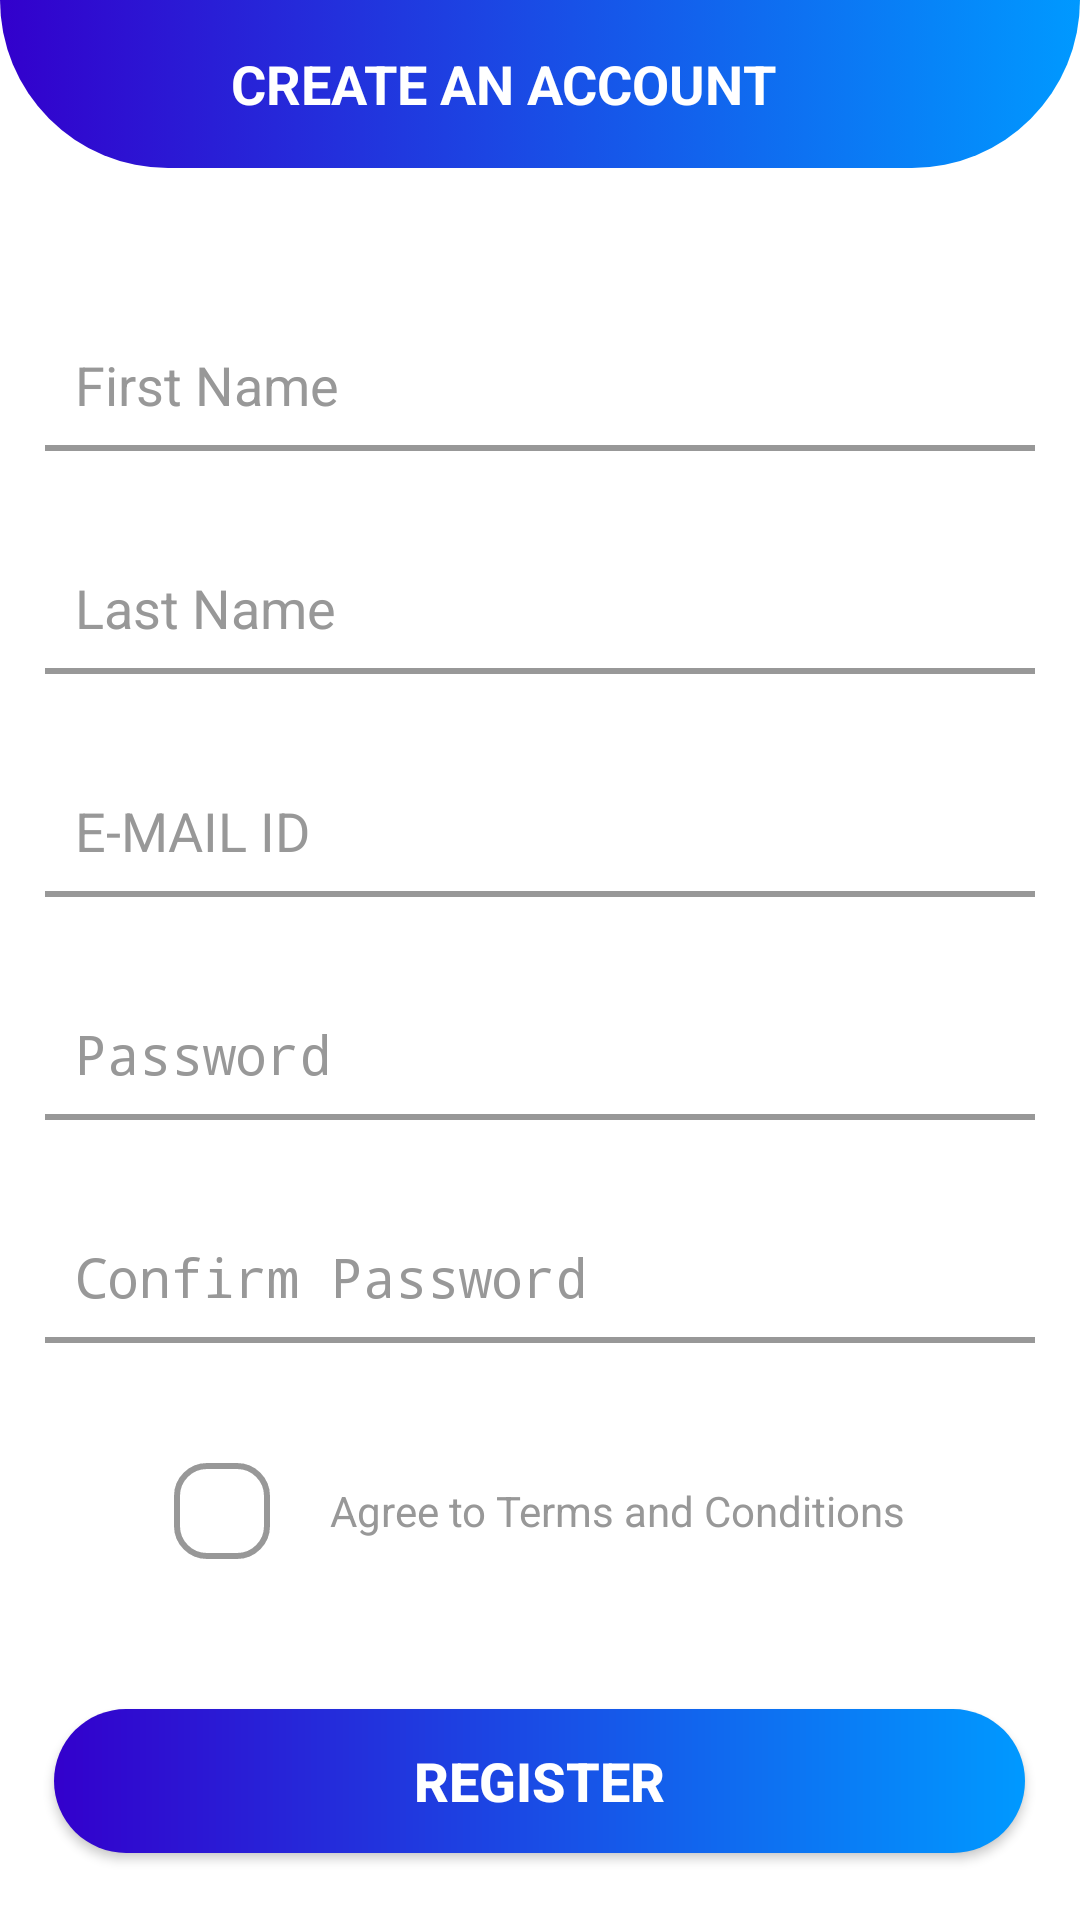

Produce the Android XML layout that renders to this screen, including the resource entries it uses.
<!-- AndroidManifest.xml: activity theme Theme.AppCompat.NoActionBar -->
<!-- res/layout/activity_registry.xml -->
<?xml version="1.0" encoding="utf-8"?>
<androidx.constraintlayout.widget.ConstraintLayout xmlns:android="http://schemas.android.com/apk/res/android"
    xmlns:tools="http://schemas.android.com/tools"
    android:layout_width="match_parent"
    android:layout_height="match_parent"
    xmlns:app="http://schemas.android.com/apk/res-auto"
    android:background="@color/white"
    android:gravity="top"
    tools:context=".activities.RegistryActivity">

    <androidx.appcompat.widget.Toolbar
        android:id="@+id/toolbar_register_activity"
        android:layout_width="match_parent"
        android:background="@drawable/login_gradient_background"
        android:layout_height="?attr/actionBarSize"
        app:layout_constraintEnd_toEndOf="parent"
        app:layout_constraintStart_toStartOf="parent"
        app:layout_constraintTop_toTopOf="parent">

        <TextView
            android:id="@+id/tv_title"
            android:layout_width="match_parent"
            android:layout_height="match_parent"
            android:gravity="center"
            android:paddingStart="@dimen/toolbar_title_paddingStart"
            android:paddingEnd="0dp"
            android:textStyle="bold"
            android:text="@string/create_an_account"
            android:textColor="@color/white"
            android:textSize="@dimen/toolbar_title_text_size" />
    </androidx.appcompat.widget.Toolbar>

    <ScrollView
        android:layout_width="match_parent"
        android:layout_height="wrap_content"
        app:layout_constraintEnd_toEndOf="parent"
        app:layout_constraintStart_toStartOf="parent"
        app:layout_constraintTop_toBottomOf="@id/toolbar_register_activity">

        <LinearLayout
            android:layout_marginTop="35dp"
            android:layout_width="match_parent"
            android:orientation="vertical"
            android:layout_height="wrap_content">

            <EditText
                android:id="@+id/et_firstNAme_registry"
                android:layout_width="match_parent"
                android:layout_height="wrap_content"
                android:layout_margin="15dp"
                android:background="@drawable/et_background"
                android:hint="@string/first_name"
                android:inputType="text"
                android:padding="10dp"
                android:textColor="@color/colorPrimaryText"
                android:textColorHint="@color/colorSecondaryText"
                android:textSize="@dimen/btn_textSize" />

            <EditText
                android:id="@+id/et_lastName_registry"
                android:layout_width="match_parent"
                android:layout_height="wrap_content"
                android:layout_margin="15dp"
                android:background="@drawable/et_background"
                android:hint="@string/last_name"
                android:inputType="text"
                android:padding="10dp"
                android:textColor="@color/colorPrimaryText"
                android:textColorHint="@color/colorSecondaryText"
                android:textSize="@dimen/btn_textSize" />

            <EditText
                android:id="@+id/et_email_registry"
                android:layout_width="match_parent"
                android:layout_height="wrap_content"
                android:layout_margin="15dp"
                android:background="@drawable/et_background"
                android:hint="@string/e_mail"
                android:inputType="textEmailAddress"
                android:padding="10dp"
                android:textColor="@color/colorPrimaryText"
                android:textColorHint="@color/colorSecondaryText"
                android:textSize="@dimen/btn_textSize" />

            <EditText
                android:id="@+id/et_password_registry"
                android:layout_width="match_parent"
                android:layout_height="wrap_content"
                android:layout_margin="15dp"
                android:background="@drawable/et_background"
                android:hint="@string/password"
                android:inputType="textPassword"
                android:padding="10dp"
                android:textColor="@color/colorPrimaryText"
                android:textColorHint="@color/colorSecondaryText"
                android:textSize="@dimen/btn_textSize" />

            <EditText
                android:id="@+id/et_CMpassword_registry"
                android:layout_width="match_parent"
                android:layout_height="wrap_content"
                android:layout_margin="15dp"
                android:background="@drawable/et_background"
                android:hint="@string/confirm_password"
                android:inputType="textPassword"
                android:padding="10dp"
                android:textColor="@color/colorPrimaryText"
                android:textColorHint="@color/colorSecondaryText"
                android:textSize="@dimen/btn_textSize" />

            <LinearLayout
                android:id="@+id/ll_terms_and_condition"
                android:layout_width="wrap_content"
                android:layout_height="wrap_content"
                android:layout_marginTop="25dp"
                android:layout_gravity="center"
                android:gravity="center_vertical"
                android:orientation="horizontal">

                <androidx.appcompat.widget.AppCompatCheckBox
                    android:id="@+id/cb_terms_and_condition"
                    android:layout_width="wrap_content"
                    android:layout_height="wrap_content"
                    tools:checked="false"
                    android:gravity="center"
                    android:background="@drawable/tv_background"/>

                <TextView
                    android:paddingStart="10dp"
                    android:id="@+id/tv_terms_condition"
                    android:layout_width="wrap_content"
                    android:layout_height="wrap_content"
                    android:layout_marginStart="@dimen/txt_terms_condition_marginStart"
                    android:text="@string/i_agree_to_the_terms_and_condition"
                    android:textColor="@color/colorSecondaryText"
                    android:textSize="@dimen/txt_terms_and_condition_textSize" />
            </LinearLayout>


            <Button
                android:id="@+id/btnRegister"
                android:layout_width="wrap_content"
                android:layout_height="wrap_content"
                android:background="@drawable/button_gradient_background"
                android:text="@string/register"
                android:layout_gravity="center"
                android:textStyle="bold"
                android:textColor="@color/white"
                android:textSize="@dimen/btn_textSize"
                android:layout_marginTop="50dp"
                android:paddingEnd="120dp"
                android:padding="10dp"
                android:paddingStart="120dp"/>

            <LinearLayout
                android:layout_marginTop="15dp"
                android:layout_width="match_parent"
                android:layout_height="wrap_content"
                android:orientation="horizontal"
                android:gravity="center">
                <TextView
                    android:layout_width="wrap_content"
                    android:layout_height="wrap_content"
                    android:text="@string/already_hane_an_account"
                    android:textColor="@color/colorSecondaryText"
                    android:textStyle="bold"
                    android:textSize="@dimen/lbl_text_view_textSize" />
                <TextView
                    android:id="@+id/tvLogin"
                    android:layout_width="wrap_content"
                    android:layout_height="wrap_content"
                    android:text="@string/login"
                    android:textColor="@color/colorPrimaryText"
                    android:textStyle="bold"
                    android:textSize="@dimen/lbl_text_view_textSize"
                    android:layout_margin="10dp"/>
            </LinearLayout>


        </LinearLayout>

    </ScrollView>

</androidx.constraintlayout.widget.ConstraintLayout>
<!-- resources referenced by this layout -->
<resources>
  <color name="colorPrimaryText">#222934</color>
  <color name="colorSecondaryText">#989898</color>
  <color name="white">#FFFFFFFF</color>
  <dimen name="btn_textSize">18sp</dimen>
  <dimen name="lbl_text_view_textSize">16sp</dimen>
  <dimen name="toolbar_title_paddingStart">-25dp</dimen>
  <dimen name="toolbar_title_text_size">18sp</dimen>
  <dimen name="txt_terms_and_condition_textSize">14sp</dimen>
  <dimen name="txt_terms_condition_marginStart">10dp</dimen>
  <!-- drawable button_gradient_background (drawable-v24) -->
  <?xml version="1.0" encoding="utf-8"?>
  <shape xmlns:android="http://schemas.android.com/apk/res/android"
       android:shape="rectangle">
         <gradient
             android:startColor="@color/darkBlue"
             android:endColor="@color/lightBlue"
             android:type="linear" />
             <corners android:radius="@dimen/button_background_radius"/>
  </shape>
  <!-- drawable et_background (drawable-v24) -->
  <layer-list xmlns:android="http://schemas.android.com/apk/res/android">
      <item>
          <shape android:shape="rectangle">
              <solid android:color="@color/colorSecondaryText"/>
          </shape>
      </item>
      <item android:bottom="2dp">
          <shape android:shape="rectangle">
              <solid android:color="@color/white"/>
          </shape>
      </item>
  
  </layer-list>
  <!-- drawable login_gradient_background (drawable-v24) -->
  <?xml version="1.0" encoding="utf-8"?>
  <selector xmlns:android="http://schemas.android.com/apk/res/android">
      <item>
          <shape>
              <gradient
                  android:startColor="@color/darkBlue"
                  android:endColor="@color/lightBlue"
                  android:type="linear" />
              <corners android:bottomRightRadius="70dp"
                  android:bottomLeftRadius="70dp"/>
          </shape>
  
      </item>
  </selector>
  <!-- drawable tv_background (drawable) -->
  <?xml version="1.0" encoding="utf-8"?>
  <shape xmlns:android="http://schemas.android.com/apk/res/android"
      android:shape="rectangle">
      <corners android:radius="10dp"/>
      <stroke android:color="@color/colorSecondaryText"
          android:width="2dp"/>
  
  </shape>
  <string name="already_hane_an_account">Already hane an account?</string>
  <string name="confirm_password">Confirm Password</string>
  <string name="create_an_account">CREATE AN ACCOUNT</string>
  <string name="e_mail">E-MAIL ID</string>
  <string name="first_name">First Name</string>
  <string name="i_agree_to_the_terms_and_condition">Agree to Terms and Conditions</string>
  <string name="last_name">Last Name</string>
  <string name="login">Login</string>
  <string name="password">Password</string>
  <string name="register">Register</string>
  <style name="Theme.AppCompat.NoActionBar">
          <item name="windowActionBar">false</item>
          <item name="windowNoTitle">true</item>
          <item name="android:windowBackground">@drawable/status</item>
          <item name="toolbarStyle">@style/Widget.Toolbar</item>
          <item name="android:statusBarColor">#00000000</item>
      </style>
  <color name="darkBlue">#3300CC</color>
  <color name="lightBlue">#0099FF</color>
  <dimen name="button_background_radius">30dp</dimen>
  <!-- drawable status (drawable) -->
  <layer-list xmlns:android="http://schemas.android.com/apk/res/android" >
  <item>
      <shape android:shape="rectangle" >
          <gradient
              android:angle="180"
              android:endColor="@color/darkBlue"
              android:startColor="@color/lightBlue" />
      </shape></item></layer-list>
  <style name="Widget.Toolbar" parent="@style/Widget.AppCompat.Toolbar">
          <item name="contentInsetStart">0dp</item>
          <item name="android:background">@drawable/status</item>
      </style>
</resources>
